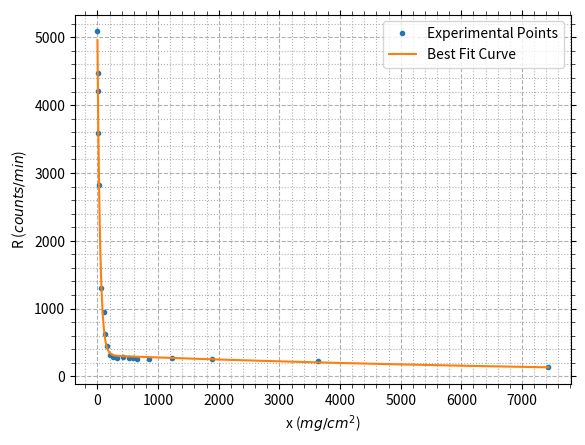

This chart was generated by the following Python code:
import numpy as np
from scipy.optimize import curve_fit
import matplotlib.pyplot as plt
from matplotlib.ticker import AutoMinorLocator

bg = (30 + 25 + 30 + 26 + 31 + 24) / 6
t = 100e-6
x = np.array([0, 4.5, 6.5, 14.1, 28.1, 59.1, 102, 129, 161, 206, 258, 328, 419, 516, 590, 645, 849,
              1230, 1890, 3632, 7435])
r = np.array([5103+5100+5015, 4509+4464+4411, 4244+4219+4153, 3596+3618+3563, 2882+2878+2758,
              1323+1306+1351, 981+957+988, 671+624+678, 469+473+474, 360+337+349, 291+325+314,
              296+312+295, 298+313+318, 286+283+311, 288+304+316, 263+303+283, 278+268+309,
              315+323+282, 267+275+309, 246+258+252, 160+167+171]) / 3

r = (r - bg) / (1 - (r - bg)/60 * t)

def func(x, mu1, mu2, r10, r20):
    return r10 * np.exp(-mu1 * x) + r20 * np.exp(-mu2 * x)

popt, pcov = curve_fit(func, x, r, maxfev=1000000)

print("Absorption Coefficient for Particle 1: ", popt[0])
print("Absorption Coefficient for Particle 2: ", popt[1])

print("Initial Count Rate for Particle 1: ", popt[2])
print("Initial Count Rate for Particle 2: ", popt[3])

fig = plt.figure(num=1)
ax = fig.add_subplot(1, 1, 1)
ax.xaxis.set_minor_locator(AutoMinorLocator())
ax.yaxis.set_minor_locator(AutoMinorLocator())
ax.tick_params(which='minor', width=0.5, length=3)
ax.tick_params(which='both', top=True, right=True)
ax.grid(which='major', linestyle='--')
ax.grid(which='minor', linestyle='dotted')

ax.set_xlabel(r"x ($mg/cm^2$)")
ax.set_ylabel("R ($counts/min$)")

ax.plot(x, r, marker='.', linestyle='', label="Experimental Points")
x_ = np.linspace(x.min(), x.max(), 1000)
ax.plot(x_, func(x_, popt[0], popt[1], popt[2], popt[3]), label="Best Fit Curve")

plt.legend()
plt.savefig("image.png", dpi=300)
